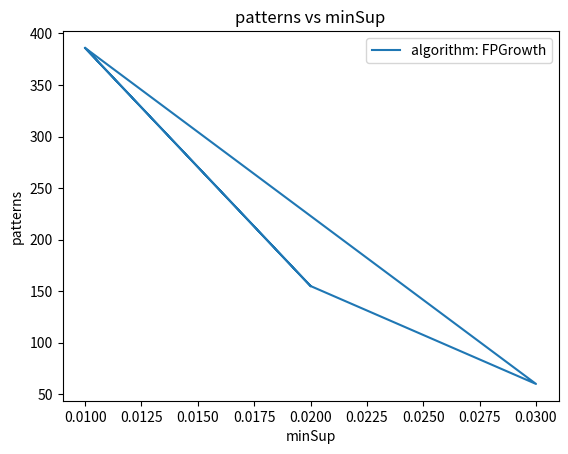
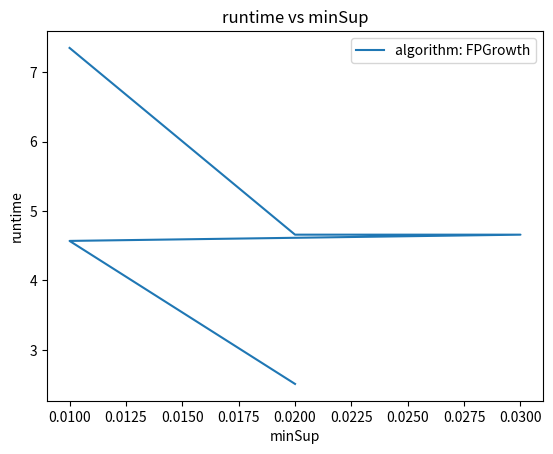
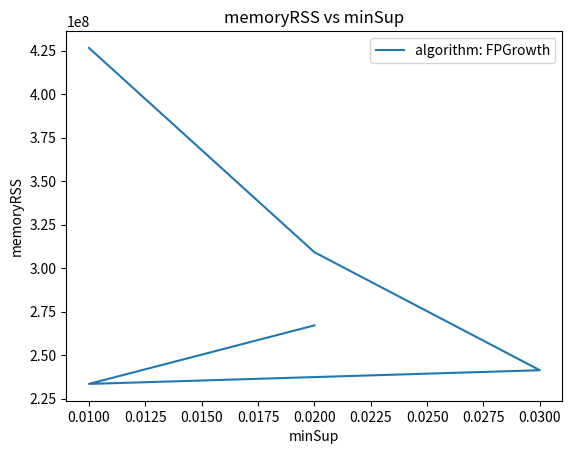
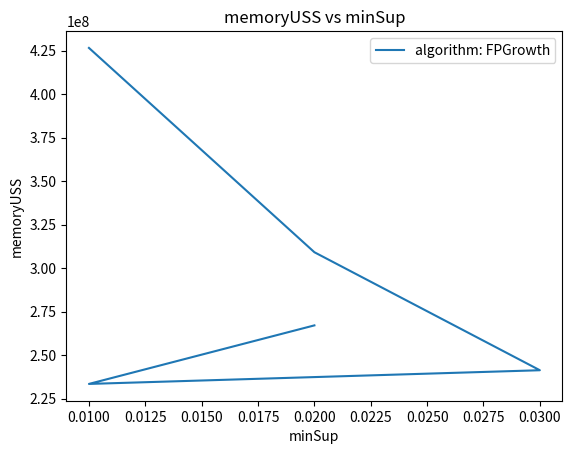

Here is the Python script that generated these plots, in order:
# PlotLineGraphs4DataFrame is used to convert the given dataframe into a Line Graph.
#
#  **Importing this algorithm into a python program**
#
#     from PAMI.extras.graph import PlotLineGraphs4DataFrame as plt
#
#     dataFrame = pd.DataFrame(data)
#
#     obj = plt.PlotLineGraphs4DataFrame(dataFrame)
#
#     obj.plot(result=dataFrame, xaxis='minSup', yaxis='patterns', label='algorithm')
#
#     obj.plot(result=dataFrame, xaxis='minSup', yaxis='runtime', label='algorithm')
#
#     obj.plot(result=dataFrame, xaxis='minSup', yaxis='memoryRSS', label='algorithm')
#
#     obj.plot(result=dataFrame, xaxis='minSup', yaxis='memoryUSS', label='algorithm')
#
#     obj.save(result=dataFrame, xaxis='minSup', yaxis='patterns', label='algorithm', oFile='patterns.png')
#
#     obj.save(result=dataFrame, xaxis='minSup', yaxis='runtime', label='algorithm', oFile='runtime.png')
#
#     obj.save(result=dataFrame, xaxis='minSup', yaxis='memoryRSS', label='algorithm', oFile='memoryRSS.png')
#
#     obj.save(result=dataFrame, xaxis='minSup', yaxis='memoryUSS', label='algorithm', oFile='memoryUSS.png')
#


__copyright__ = """
Copyright (C)  2021 Rage Uday Kiran

     This program is free software: you can redistribute it and/or modify
     it under the terms of the GNU General Public License as published by
     the Free Software Foundation, either version 3 of the License, or
     (at your option) any later version.

     This program is distributed in the hope that it will be useful,
     but WITHOUT ANY WARRANTY; without even the implied warranty of
     MERCHANTABILITY or FITNESS FOR A PARTICULAR PURPOSE.  See the
     GNU General Public License for more details.

     You should have received a copy of the GNU General Public License
     along with this program.  If not, see <https://www.gnu.org/licenses/>.
"""

import matplotlib.pyplot as plt
import pandas as pd


class PlotLineGraphs4DataFrame:
    """
    A class to generate and save line graphs from a given DataFrame.

    :Attributes:
        dataFrame (pd.DataFrame): Input DataFrame to generate graphs.

    :Methods:
        plot(result, xaxis, yaxis, label): Plots a line graph based on the specified axes.
        save(result, xaxis, yaxis, label, oFile): Saves the line graph to the specified file.
    """

    def __init__(self, dataFrame: pd.DataFrame) -> None:
        """
        Initialize the class with a DataFrame.

        :param dataFrame: Input DataFrame
        """
        self.dataFrame = dataFrame

    def plot(self, result: pd.DataFrame, xaxis: str, yaxis: str, label: str) -> None:
        """
        Plots a line graph.

        :param result: Input DataFrame
        :param xaxis: Column name for the x-axis
        :param yaxis: Column name for the y-axis
        :param label: Column name to use for legend labels
        """
        plt.figure()
        for key, grp in result.groupby(label):
            plt.plot(grp[xaxis], grp[yaxis], label=f"{label}: {key}")
        plt.xlabel(xaxis)
        plt.ylabel(yaxis)
        plt.title(f"{yaxis} vs {xaxis}")
        plt.legend()
        plt.show()
        print(f"Graph for {yaxis} vs {xaxis} is successfully generated!")

    def save(self, result: pd.DataFrame, xaxis: str, yaxis: str, label: str, oFile: str) -> None:
        """
        Saves the line graph to a file.

        :param result: Input DataFrame
        :param xaxis: Column name for the x-axis
        :param yaxis: Column name for the y-axis
        :param label: Column name to use for legend labels
        :param oFile: Output file name to save the graph
        """
        plt.figure()
        for key, grp in result.groupby(label):
            plt.plot(grp[xaxis], grp[yaxis], label=f"{label}: {key}")
        plt.xlabel(xaxis)
        plt.ylabel(yaxis)
        plt.title(f"{yaxis} vs {xaxis}")
        plt.legend()
        plt.savefig(oFile)
        plt.close()
        print(f"Graph saved as {oFile}!")

if __name__ == "__main__":
    # Example DataFrame
    data = {
        'algorithm': ['FPGrowth', 'FPGrowth', 'FPGrowth', 'FPGrowth', 'FPGrowth'],
        'minSup': [0.01, 0.02, 0.03, 0.01, 0.02],
        'patterns': [386, 155, 60, 386, 155],
        'runtime': [7.35, 4.66, 4.66, 4.57, 2.51],
        'memoryRSS': [426545152, 309182464, 241397760, 233537536, 267165696],
        'memoryUSS': [426545152, 309182464, 241397760, 233537536, 267165696]
    }
    dataFrame_ = pd.DataFrame(data)

    obj = PlotLineGraphs4DataFrame(dataFrame_)

    obj.plot(result=dataFrame_, xaxis='minSup', yaxis='patterns', label='algorithm')
    obj.plot(result=dataFrame_, xaxis='minSup', yaxis='runtime', label='algorithm')
    obj.plot(result=dataFrame_, xaxis='minSup', yaxis='memoryRSS', label='algorithm')
    obj.plot(result=dataFrame_, xaxis='minSup', yaxis='memoryUSS', label='algorithm')

    obj.save(result=dataFrame_, xaxis='minSup', yaxis='patterns', label='algorithm', oFile='patterns.png')
    obj.save(result=dataFrame_, xaxis='minSup', yaxis='runtime', label='algorithm', oFile='runtime.png')
    obj.save(result=dataFrame_, xaxis='minSup', yaxis='memoryRSS', label='algorithm', oFile='memoryRSS.png')
    obj.save(result=dataFrame_, xaxis='minSup', yaxis='memoryUSS', label='algorithm', oFile='memoryUSS.png')
